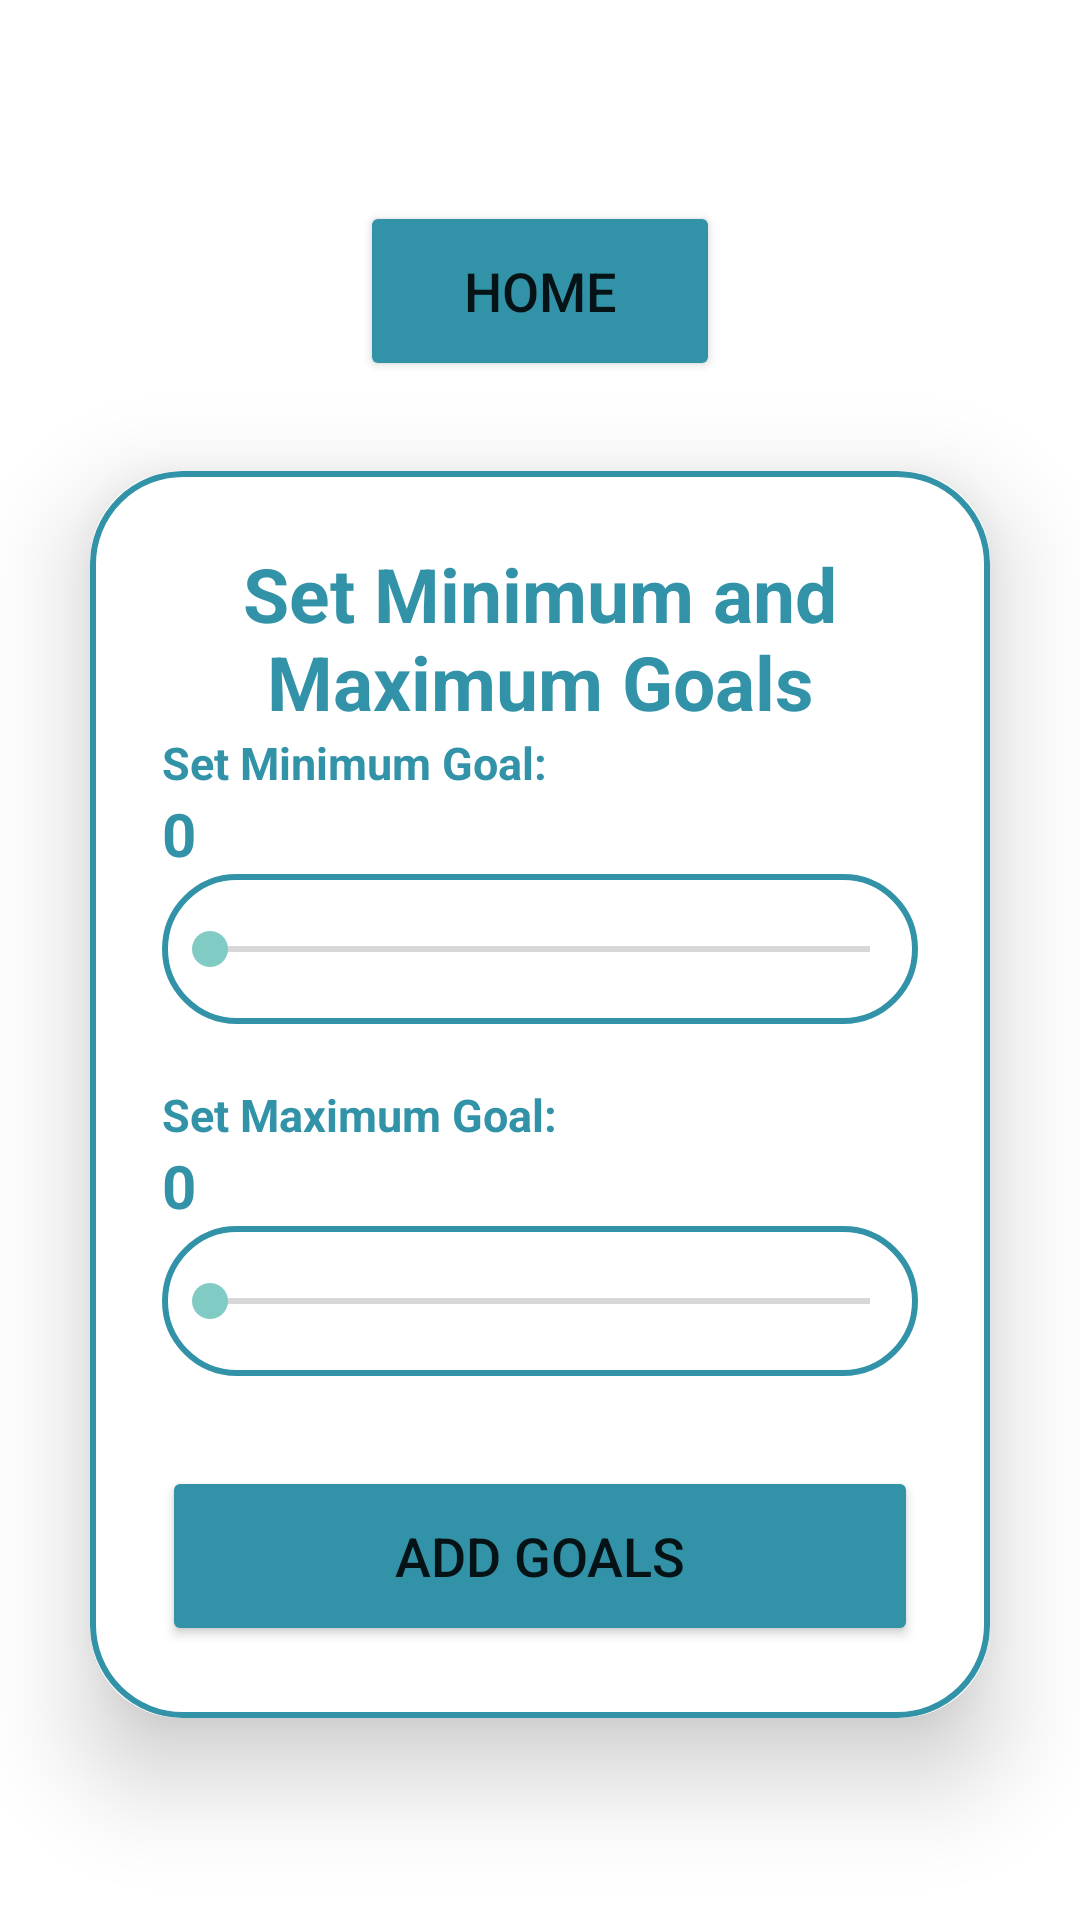

Produce the Android XML layout that renders to this screen, including the resource entries it uses.
<!-- AndroidManifest.xml: application theme Theme.OPSC7311PART2GR10 -->
<!-- res/layout/activity_seek_bar.xml -->
<?xml version="1.0" encoding="utf-8"?>
<LinearLayout
    xmlns:android="http://schemas.android.com/apk/res/android"
    xmlns:app="http://schemas.android.com/apk/res-auto"
    xmlns:tools="http://schemas.android.com/tools"
    android:layout_width="match_parent"
    android:layout_height="match_parent"
    android:orientation="vertical"
    android:gravity="center"
    android:background="@drawable/app_background"
    tools:context=".MainActivity">

    <Button
        android:id="@+id/btnHomeSeekbar"
        android:layout_width="120dp"
        android:layout_height="60dp"
        android:layout_marginTop="30dp"
        android:backgroundTint="@color/mauve"
        android:text="HOME"
        android:textSize="18sp"
        app:cornerRadius="20dp"

        />

    <androidx.cardview.widget.CardView
        android:layout_width="match_parent"
        android:layout_height="wrap_content"
        android:layout_margin="30dp"
        app:cardCornerRadius="30dp"
        app:cardElevation="20dp">

        <LinearLayout
            android:layout_width="match_parent"
            android:layout_height="wrap_content"
            android:orientation="vertical"
            android:layout_gravity="center_horizontal"
            android:padding="24dp"
            android:background="@drawable/custom">

            <TextView
                android:layout_width="match_parent"
                android:layout_height="wrap_content"
                android:text="Set Minimum and Maximum Goals"
                android:id="@+id/tvGoals"
                android:textSize="25sp"
                android:textAlignment="center"
                android:textStyle="bold"
                android:textColor="@color/mauve"/>

            <TextView
                android:layout_width="match_parent"
                android:layout_height="wrap_content"
                android:text="Set Minimum Goal:"
                android:id="@+id/tvMinumumGoal"
                android:textSize="15sp"
                android:textStyle="bold"
                android:textColor="@color/mauve"/>

            <TextView
                android:id="@+id/tvMinumum"
                android:layout_width="match_parent"
                android:layout_height="wrap_content"
                android:text="0"
                android:textColor="@color/mauve"
                android:textSize="20sp"
                android:textStyle="bold" />

            <SeekBar
                android:id="@+id/sbSliderMin"
                android:layout_width="match_parent"
                android:layout_height="50dp"
                android:background="@drawable/custom"
                android:drawablePadding="8dp"
                android:padding="8dp" />

            <TextView
                android:layout_width="match_parent"
                android:layout_height="wrap_content"
                android:text="Set Maximum Goal:"
                android:layout_marginTop="20dp"
                android:id="@+id/tvMaximumGoal"
                android:textSize="15sp"
                android:textStyle="bold"
                android:textColor="@color/mauve"/>

            <TextView
                android:id="@+id/tvMaximum"
                android:layout_width="match_parent"
                android:layout_height="wrap_content"
                android:text="0"
                android:textColor="@color/mauve"
                android:textSize="20sp"
                android:textStyle="bold" />

            <SeekBar
                android:id="@+id/sbSliderMax"
                android:layout_width="match_parent"
                android:layout_height="50dp"
                android:background="@drawable/custom"
                android:drawablePadding="8dp"
                android:hint="Password"
                />

            <Button
                android:layout_width="match_parent"
                android:layout_height="60dp"
                android:text="ADD GOALS"
                android:id="@+id/btnAddGoal"
                android:textSize="18sp"
                android:layout_marginTop="30dp"
                android:backgroundTint="@color/mauve"
                app:cornerRadius = "20dp"

                />

        </LinearLayout>

    </androidx.cardview.widget.CardView>


</LinearLayout>
<!-- resources referenced by this layout -->
<resources>
  <color name="mauve">#3293a8</color>
  <!-- drawable custom (drawable) -->
  <?xml version="1.0" encoding="utf-8"?>
  <shape xmlns:android="http://schemas.android.com/apk/res/android"
   android:shape = "rectangle">
  
      <stroke
          android:width="2dp"
          android:color="@color/mauve"/>
  
      <corners
          android:radius="30dp"/>
  
  </shape>
  <style name="Theme.OPSC7311PART2GR10" parent="Theme.MaterialComponents.DayNight.NoActionBar">
          
          <item name="colorPrimary">@color/blue_500</item>
          <item name="colorPrimaryVariant">@color/mauve</item>
          <item name="colorOnPrimary">@color/white</item>
          
          <item name="colorSecondary">@color/green_200</item>
          <item name="colorSecondaryVariant">@color/green_500</item>
          <item name="colorOnSecondary">@color/black</item>
          
          <item name="android:statusBarColor">?attr/colorPrimaryVariant</item>
          
      </style>
  <color name="blue_500">#7E57C2</color>
  <color name="white">#FFFFFFFF</color>
  <color name="green_200">#80CBC4</color>
  <color name="green_500">#00897B</color>
  <color name="black">#FF000000</color>
</resources>
